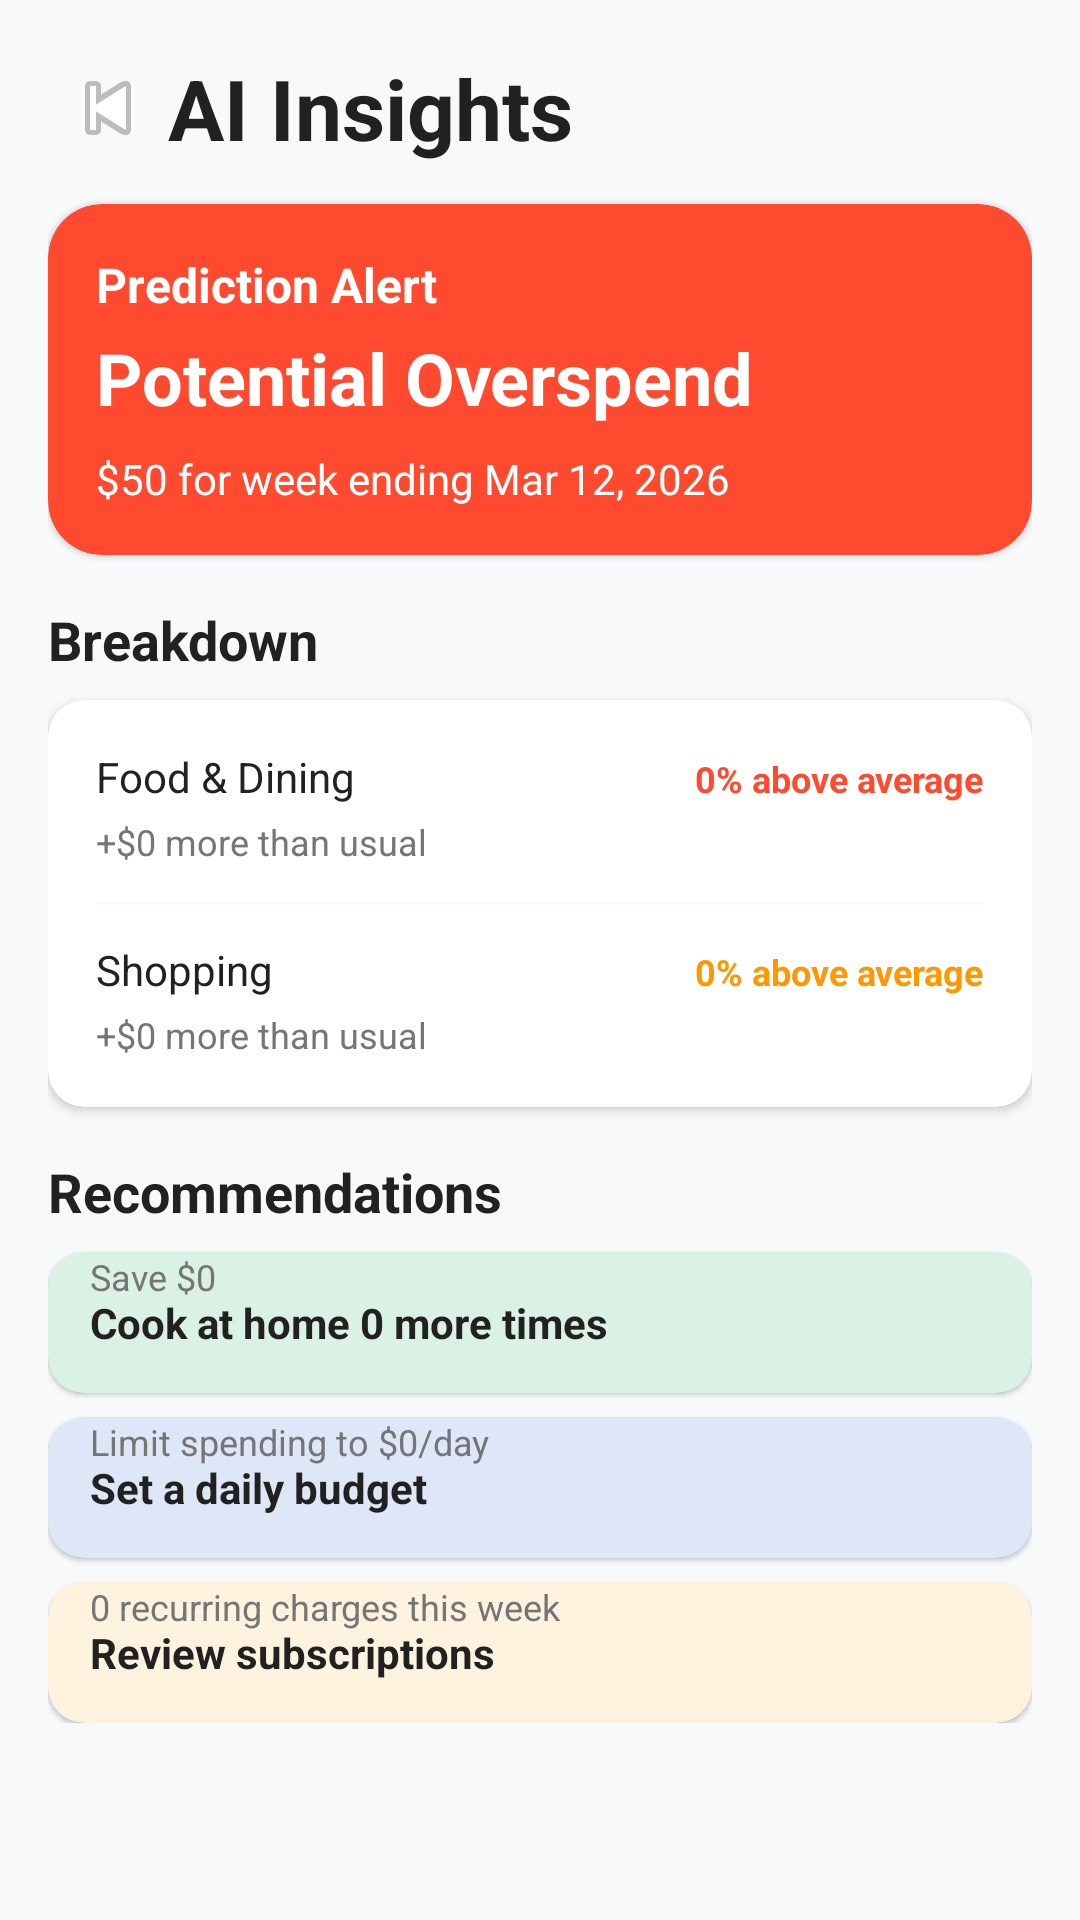

Produce the Android XML layout that renders to this screen, including the resource entries it uses.
<!-- AndroidManifest.xml: fallback theme Theme.MaterialComponents.DayNight.NoActionBar -->
<!-- res/layout/fragment_ai_insights.xml -->
<?xml version="1.0" encoding="utf-8"?>
<ScrollView xmlns:android="http://schemas.android.com/apk/res/android"
    android:layout_width="match_parent"
    android:layout_height="match_parent"
    xmlns:app="http://schemas.android.com/apk/res-auto"
    android:background="@color/background_gray">

    <LinearLayout
        android:layout_width="match_parent"
        android:layout_height="wrap_content"
        android:orientation="vertical"
        android:padding="16dp">

        <LinearLayout
            android:layout_width="match_parent"
            android:layout_height="wrap_content"
            android:gravity="center_vertical"
            android:orientation="horizontal">

            <ImageButton
                android:id="@+id/btnBack"
                android:layout_width="40dp"
                android:layout_height="40dp"
                android:background="@android:color/transparent"
                android:contentDescription="Back"
                android:src="@android:drawable/ic_media_previous" />

            <TextView
                android:layout_width="wrap_content"
                android:layout_height="wrap_content"
                android:text="AI Insights"
                android:textColor="@color/text_primary"
                android:textSize="28sp"
                android:textStyle="bold" />
        </LinearLayout>

        
        <com.google.android.material.card.MaterialCardView
            android:layout_width="match_parent"
            android:layout_height="wrap_content"
            android:layout_marginTop="12dp"
            app:cardBackgroundColor="#FF4A30"
            app:cardCornerRadius="18dp">

            <LinearLayout
                android:layout_width="match_parent"
                android:layout_height="wrap_content"
                android:orientation="vertical"
                android:padding="16dp">

                <TextView
                    android:layout_width="wrap_content"
                    android:layout_height="wrap_content"
                    android:text="Prediction Alert"
                    android:textColor="@android:color/white"
                    android:textSize="16sp"
                    android:textStyle="bold" />

                <TextView
                    android:layout_width="wrap_content"
                    android:layout_height="wrap_content"
                    android:layout_marginTop="4dp"
                    android:text="Potential Overspend"
                    android:textColor="@android:color/white"
                    android:textSize="24sp"
                    android:textStyle="bold" />

                <TextView
                    android:layout_width="wrap_content"
                    android:layout_height="wrap_content"
                    android:layout_marginTop="8dp"
                    android:text="$50 for week ending Mar 12, 2026"
                    android:textColor="@android:color/white"
                    android:textSize="14sp" />
            </LinearLayout>
        </com.google.android.material.card.MaterialCardView>

        
        <TextView
            android:layout_width="wrap_content"
            android:layout_height="wrap_content"
            android:layout_marginTop="16dp"
            android:text="Breakdown"
            android:textColor="@color/text_primary"
            android:textSize="18sp"
            android:textStyle="bold" />

        <com.google.android.material.card.MaterialCardView
            android:layout_width="match_parent"
            android:layout_height="wrap_content"
            android:layout_marginTop="8dp"
            app:cardBackgroundColor="@android:color/white"
            app:cardCornerRadius="12dp"
            app:cardElevation="2dp">

            <LinearLayout
                android:layout_width="match_parent"
                android:layout_height="wrap_content"
                android:orientation="vertical"
                android:padding="16dp">

                <LinearLayout
                    android:layout_width="match_parent"
                    android:layout_height="wrap_content"
                    android:orientation="horizontal">

                    <TextView
                        android:layout_width="0dp"
                        android:layout_height="wrap_content"
                        android:layout_weight="1"
                        android:text="Food &amp; Dining"
                        android:textColor="@color/text_primary"
                        android:textSize="14sp" />

                    <TextView
                        android:id="@+id/tvFoodPercentage"
                        android:layout_width="wrap_content"
                        android:layout_height="wrap_content"
                        android:text="0% above average"
                        android:textColor="#FF4A30"
                        android:textSize="12sp"
                        android:textStyle="bold" />
                </LinearLayout>

                <TextView
                    android:id="@+id/tvFoodAmount"
                    android:layout_width="wrap_content"
                    android:layout_height="wrap_content"
                    android:layout_marginTop="4dp"
                    android:text="+$0 more than usual"
                    android:textColor="@color/text_secondary"
                    android:textSize="12sp" />

                <View
                    android:layout_width="match_parent"
                    android:layout_height="1dp"
                    android:layout_marginVertical="12dp"
                    android:background="@color/background_gray" />

                <LinearLayout
                    android:layout_width="match_parent"
                    android:layout_height="wrap_content"
                    android:orientation="horizontal">

                    <TextView
                        android:layout_width="0dp"
                        android:layout_height="wrap_content"
                        android:layout_weight="1"
                        android:text="Shopping"
                        android:textColor="@color/text_primary"
                        android:textSize="14sp" />

                    <TextView
                        android:id="@+id/tvShoppingPercentage"
                        android:layout_width="wrap_content"
                        android:layout_height="wrap_content"
                        android:text="0% above average"
                        android:textColor="#FF9800"
                        android:textSize="12sp"
                        android:textStyle="bold" />
                </LinearLayout>

                <TextView
                    android:id="@+id/tvShoppingAmount"
                    android:layout_width="wrap_content"
                    android:layout_height="wrap_content"
                    android:layout_marginTop="4dp"
                    android:text="+$0 more than usual"
                    android:textColor="@color/text_secondary"
                    android:textSize="12sp" />
            </LinearLayout>
        </com.google.android.material.card.MaterialCardView>

        
        <TextView
            android:layout_width="wrap_content"
            android:layout_height="wrap_content"
            android:layout_marginTop="16dp"
            android:text="Recommendations"
            android:textColor="@color/text_primary"
            android:textSize="18sp"
            android:textStyle="bold" />

        <com.google.android.material.card.MaterialCardView
            android:layout_width="match_parent"
            android:layout_height="wrap_content"
            android:layout_marginTop="8dp"
            app:cardBackgroundColor="#D9F2E5"
            app:cardCornerRadius="12dp">

            <TextView
                android:id="@+id/tvRecommendation1"
                android:layout_width="match_parent"
                android:layout_height="wrap_content"
                android:padding="14dp"
                android:text="Cook at home 0 more times"
                android:textColor="@color/text_primary"
                android:textSize="14sp"
                android:textStyle="bold" />

            <TextView
                android:id="@+id/tvSavings1"
                android:layout_width="match_parent"
                android:layout_height="wrap_content"
                android:layout_marginStart="14dp"
                android:layout_marginEnd="14dp"
                android:layout_marginBottom="14dp"
                android:text="Save $0"
                android:textColor="@color/text_secondary"
                android:textSize="12sp" />
        </com.google.android.material.card.MaterialCardView>

        <com.google.android.material.card.MaterialCardView
            android:layout_width="match_parent"
            android:layout_height="wrap_content"
            android:layout_marginTop="8dp"
            app:cardBackgroundColor="#DDE7F8"
            app:cardCornerRadius="12dp">

            <TextView
                android:layout_width="match_parent"
                android:layout_height="wrap_content"
                android:padding="14dp"
                android:text="Set a daily budget"
                android:textColor="@color/text_primary"
                android:textSize="14sp"
                android:textStyle="bold" />

            <TextView
                android:id="@+id/tvBudgetLimit"
                android:layout_width="match_parent"
                android:layout_height="wrap_content"
                android:layout_marginStart="14dp"
                android:layout_marginEnd="14dp"
                android:layout_marginBottom="14dp"
                android:text="Limit spending to $0/day"
                android:textColor="@color/text_secondary"
                android:textSize="12sp" />
        </com.google.android.material.card.MaterialCardView>

        <com.google.android.material.card.MaterialCardView
            android:layout_width="match_parent"
            android:layout_height="wrap_content"
            android:layout_marginTop="8dp"
            app:cardBackgroundColor="#FFF3E0"
            app:cardCornerRadius="12dp">

            <TextView
                android:layout_width="match_parent"
                android:layout_height="wrap_content"
                android:padding="14dp"
                android:text="Review subscriptions"
                android:textColor="@color/text_primary"
                android:textSize="14sp"
                android:textStyle="bold" />

            <TextView
                android:id="@+id/tvSubscriptions"
                android:layout_width="match_parent"
                android:layout_height="wrap_content"
                android:layout_marginStart="14dp"
                android:layout_marginEnd="14dp"
                android:layout_marginBottom="14dp"
                android:text="0 recurring charges this week"
                android:textColor="@color/text_secondary"
                android:textSize="12sp" />
        </com.google.android.material.card.MaterialCardView>
    </LinearLayout>
</ScrollView>
<!-- resources referenced by this layout -->
<resources>
  <color name="background_gray">#F8F9FA</color>
  <color name="text_primary">#212121</color>
  <color name="text_secondary">#757575</color>
</resources>
